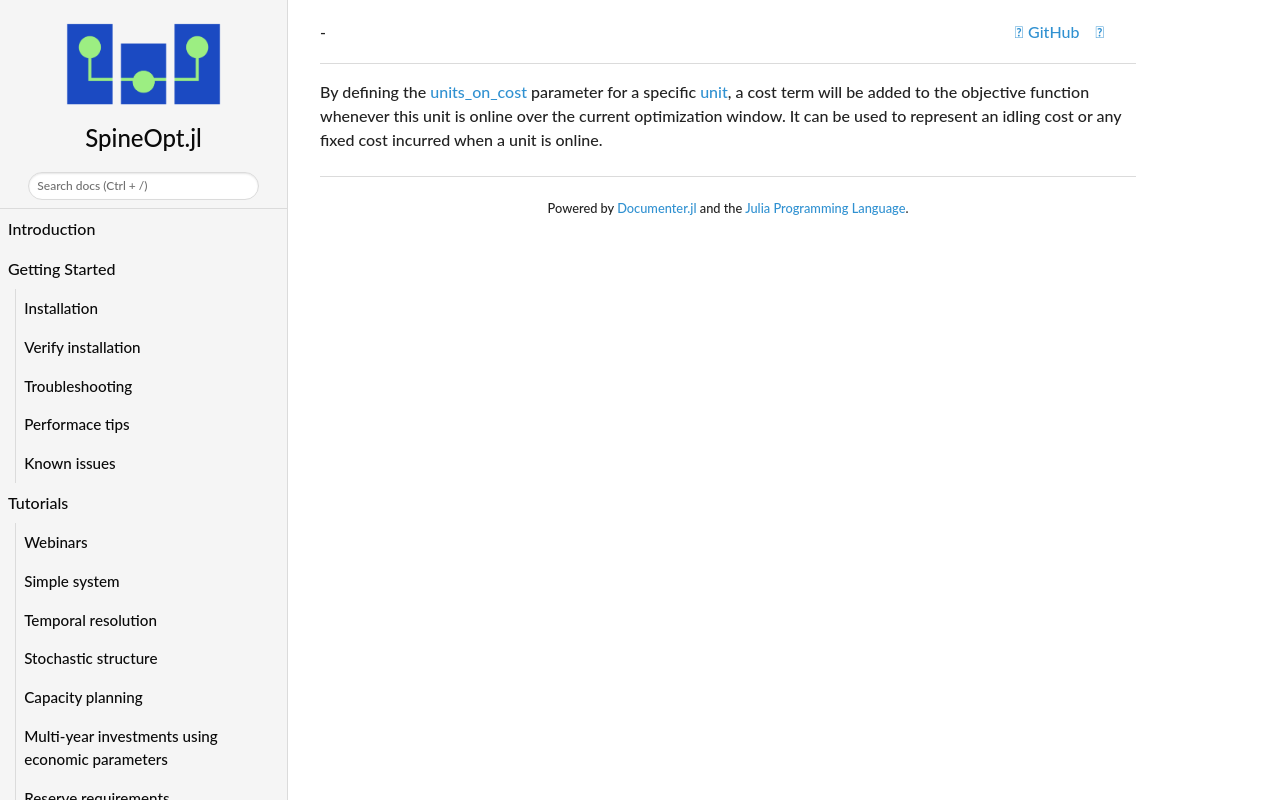

repository: spine-tools/SpineOpt.jl · page: dev/concept_reference/units_on_cost/index.html · generator: mkdocs

By defining the [units\_on\_cost](@ref) parameter for a specific [unit](@ref), a cost term will be added to the objective function whenever this unit is online over the current optimization window. It can be used to represent an idling cost or any fixed cost incurred when a unit is online.
